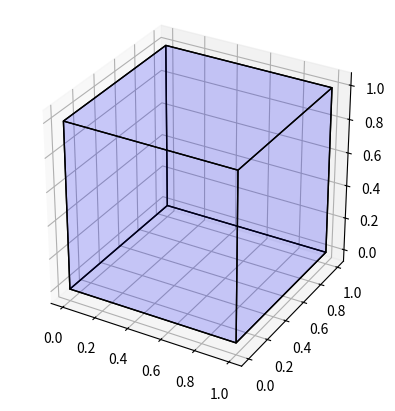

This figure's Python source:

# Построение куба в 3D

import numpy as np
import matplotlib.pyplot as plt
from mpl_toolkits.mplot3d import Axes3D
from mpl_toolkits.mplot3d.art3d import Poly3DCollection, Line3DCollection

def plot_cube(cube_definition):
    cube_definition_array = [
        np.array(list(item))
        for item in cube_definition
    ]

    points = []
    points += cube_definition_array
    vectors = [
        cube_definition_array[1] - cube_definition_array[0],
        cube_definition_array[2] - cube_definition_array[0],
        cube_definition_array[3] - cube_definition_array[0]
    ]

    points += [cube_definition_array[0] + vectors[0] + vectors[1]]
    points += [cube_definition_array[0] + vectors[0] + vectors[2]]
    points += [cube_definition_array[0] + vectors[1] + vectors[2]]
    points += [cube_definition_array[0] + vectors[0] + vectors[1] + vectors[2]]

    points = np.array(points)

    edges = [
        [points[0], points[3], points[5], points[1]],
        [points[1], points[5], points[7], points[4]],
        [points[4], points[2], points[6], points[7]],
        [points[2], points[6], points[3], points[0]],
        [points[0], points[2], points[4], points[1]],
        [points[3], points[6], points[7], points[5]]
    ]

    fig = plt.figure()
    ax = fig.add_subplot(111, projection='3d')

    faces = Poly3DCollection(edges, linewidths=1, edgecolors='k')
    faces.set_facecolor((0,0,1,0.1))

    ax.add_collection3d(faces)

    # Plot the points themselves to force the scaling of the axes
    ax.scatter(points[:,0], points[:,1], points[:,2], s=0)

    ax.set_aspect('equal')


cube_definition = [
    (0,0,0), (0,1,0), (1,0,0), (0,0,1)
]
plot_cube(cube_definition)
